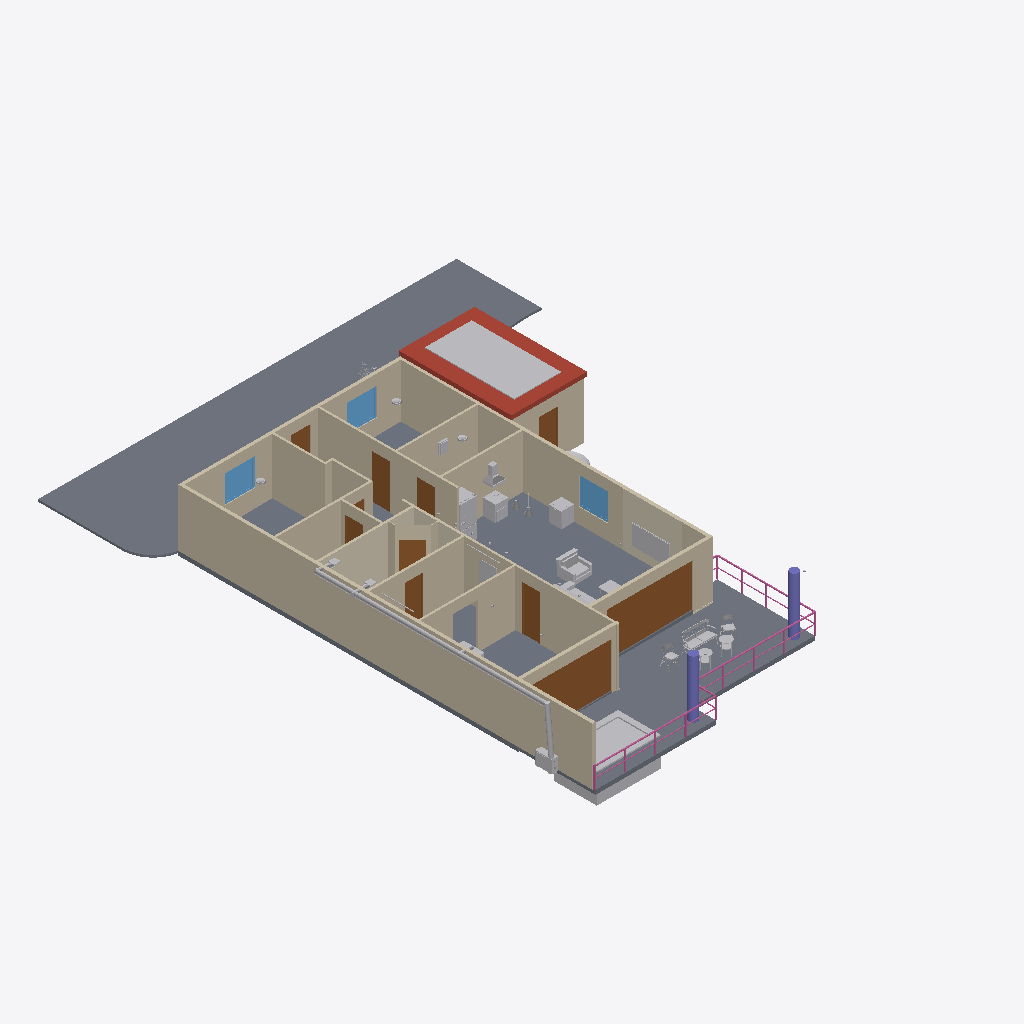
Isometric view of an IFC building model (IFC-SPF (STEP), schema IFC4, length unit metre), seen from the south-west, elements coloured by IFC class (only those large enough to see are counted): 36 other elements (light grey), 21 walls (beige), 11 doors (brown), 5 railings (pink), 4 slabs (grey), 4 coverings (cream), 3 windows (light blue), 2 columns (violet), 1 roof (red-brown).
Extent 19.6 m × 25.0 m × 4.3 m (x, y, z). Storeys (1): Ground floor at 0.00 m. Elements (156): 29 IfcFurniture, 22 IfcWall, 20 IfcLightFixture, 14 IfcPipeSegment, 13 IfcCovering, 11 IfcDoor, 6 IfcDuctSegment, 6 IfcRailing, 5 IfcBuildingElementProxy, 4 IfcSlab, 3 IfcCableCarrierSegment, 3 IfcWindow.

HEADER;
FILE_DESCRIPTION((''),'2;1');
FILE_NAME('model.ifc','2026-08-18T03:11:32',('Skanna'),('Skanna'),'skanna-web bim 0.1','skanna-web bim 0.1','');
FILE_SCHEMA(('IFC4'));
ENDSEC;
DATA;
#13=IFCPROJECT('1ty6Mnzf5QF2yITrX3MvBq',#5,'Skanna Demo','Authored in Skanna Web',$,$,$,(#12),#9);
#17=IFCSITE('0_eJR_EJ3QjLRGG3HgWvC2',#5,'Site',$,$,#16,$,$,.ELEMENT.,$,$,$,$,$);
#21=IFCBUILDING('0k67dcSwf1ArcxL9LTsJ5a',#5,'Building',$,$,#20,$,$,.ELEMENT.,$,$,$);
#27=IFCBUILDINGSTOREY('39UOudTDfhi_wXMDoozZkX',#5,'Ground floor',$,$,#26,$,$,.ELEMENT.,0.0);
#1549=IFCSLAB('22aqBhqr4OyoH6XelM7Liq',#5,'Ground 1',$,$,#1515,#1548,$,.BASESLAB.);
#42=IFCWALL('3e1eMm$_xcgfKZqs0541F9',#5,'Wall 1',$,$,#32,#41,$,.STANDARD.);
#1510=IFCSLAB('1abddxjHbgtx1BRY0XTGUi',#5,'Floor 2',$,$,#1486,#1509,$,.FLOOR.);
#1472=IFCSLAB('3Est71hCp5Prl$5rt9BCd$',#5,'Floor 1',$,$,#1455,#1471,$,.FLOOR.);
#428=IFCWALL('1YO9uS8Edxpeey9alxHalt',#5,'Wall 3',$,$,#418,#427,$,.STANDARD.);
#57=IFCWALL('3bPf7PdW6Wny$tWtvnwC9T',#5,'Wall 2',$,$,#47,#56,$,.STANDARD.);
#1612=IFCROOF('1jgFDGwGlX$Vu8We2Sz7II',#5,'Roof 1','Flat, 30 pitch, Slate',$,#1609,#1611,$,.FLAT_ROOF.);
#1111=IFCWALL('25ofK16Uf4fce40BmiSjfW',#5,'Wall 15',$,$,#1101,#1110,$,.STANDARD.);
#732=IFCWALL('22YL8Z6hiVvw0gZOrUyGh$',#5,'Wall 6',$,$,#722,#731,$,.STANDARD.);
#1636=IFCBUILDINGELEMENTPROXY('37msM76EFoYS7yUfFACn1v',#5,'Solar array 1','22 panels (4 total)',$,#1633,#1635,$,.NOTDEFINED.);
#716=IFCDOOR('0xNKo$N9gGa0CZV28gTtOL',#5,'Door 3','Clear glass leaf',$,#681,#715,$,2.2,4.04,.DOOR.,.DOUBLE_DOOR_SLIDING.,$);
#804=IFCWALL('2PBBs7KOsTimgwG8thLi$$',#5,'Wall 7',$,$,#794,#803,$,.STANDARD.);
#835=IFCWALL('1eI6ki1NyvW15MeCnP59zB',#5,'Wall 8',$,$,#825,#834,$,.STANDARD.);
#1096=IFCWALL('3lXgj3CVdUcH4MDzvfrqNH',#5,'Wall 14',$,$,#1086,#1095,$,.STANDARD.);
#66039=IFCBUILDINGELEMENTPROXY('0cHnuIEfnOHrcpJBYwCV35',#5,'Swimming pool','Skanna asset library',$,#65955,#66038,$,.NOTDEFINED.);
#1240=IFCWALL('1eh5CrHQEGq_RAqDFN5tv0',#5,'Wall 16',$,$,#1230,#1239,$,.STANDARD.);
#660=IFCWALL('2SdorRvsLlFBGE1ut1AcB4',#5,'Wall 5',$,$,#650,#659,$,.STANDARD.);
#1255=IFCWALL('0LrKyKmL8uKM4Bi42z9j3H',#5,'Wall 17',$,$,#1245,#1254,$,.STANDARD.);
#644=IFCDOOR('16hfykuVIHXAIkKIPVYz$M',#5,'Door 2','Clear glass leaf',$,#609,#643,$,2.2,3.935,.DOOR.,.DOUBLE_DOOR_SLIDING.,$);
#922=IFCWALL('0nNL7wDBz0WP4ZiXOgZ6yD',#5,'Wall 10',$,$,#912,#921,$,.STANDARD.);
#1752=IFCCOVERING('3H9MVv4jHMrFPbaPbgyA7G',#5,'Wall finish 2 (tile)','tile, 8 mm',$,#1735,#1751,$,.CLADDING.);
#1285=IFCWALL('2UBtYq4zQRWOvp0cUT9_Jy',#5,'Wall 19',$,$,#1275,#1284,$,.STANDARD.);
#1889=IFCCOVERING('2ugDfX2wTxgi1AE09rXdRe',#5,'Wall finish 6 (stone)','stone, 8 mm',$,#1872,#1888,$,.CLADDING.);
#588=IFCWALL('3rI8kGze4d2brsvRZQY5kv',#5,'Wall 4',$,$,#578,#587,$,.STANDARD.);
#2776=IFCDUCTSEGMENT('37LDOPMFqmSkKe_6LNHwdS',#5,'Ventilation','Concealed',$,#2765,#2775,$,.RIGIDSEGMENT.);
#1585=IFCSLAB('1vLQK6MPY9K7jWrhxqPuXP',#5,'Ground 2',$,$,#1557,#1584,$,.BASESLAB.);
#267=IFCWINDOW('1sRNyj3gAMgJ66LKHwoJ7Q',#5,'Window 1','Clear glazing',$,#141,#266,$,1.3,1.44,.WINDOW.,.DOUBLE_PANEL_VERTICAL.,$);
#788=IFCDOOR('1JnHvCZMIbW24xRRldMFiY',#5,'Door 4',$,$,#753,#787,$,2.2,0.85,.DOOR.,.SINGLE_SWING_RIGHT.,$);
#1224=IFCDOOR('1QTM37ZnX01bPVCj7f_VmD',#5,'Door 9',$,$,#1189,#1223,$,2.2,0.865,.DOOR.,.SINGLE_SWING_LEFT.,$);
#63299=IFCFURNITURE('28WITPtpvtFj4BExe7B$uM',#5,'Armchair','Skanna asset library',$,#62910,#63298,$,.CHAIR.);
#1066=IFCWALL('0pL9udZ9T$glqLgMrPy6q0',#5,'Wall 12',$,$,#1056,#1065,$,.STANDARD.);
#68784=IFCAUDIOVISUALAPPLIANCE('3XQDXo5AqLi4tx9qZpzC4b',#5,'TV / flat panel','Skanna asset library',$,#68707,#68783,$,.DISPLAY.);
#572=IFCWINDOW('0PpnofQ9OmW0jB2uhGNFN8',#5,'Window 3','Clear glazing',$,#449,#571,$,1.3,1.385,.WINDOW.,.DOUBLE_PANEL_VERTICAL.,$);
#412=IFCWINDOW('2IoMnjkzSz$EhgXrMbDVLo',#5,'Window 2','Clear glazing',$,#289,#411,$,1.3,1.44,.WINDOW.,.DOUBLE_PANEL_VERTICAL.,$);
#2233=IFCCOLUMN('0JQZZ1yk_G1QG_wd4$Uo2o',#5,'Column 1','Round 400 mm',$,#2223,#2232,$,.COLUMN.);
#2248=IFCCOLUMN('3ZO9BIBHyb6yOdo1yf9spf',#5,'Column 2','Round 400 mm',$,#2238,#2247,$,.COLUMN.);
#11064=IFCFURNITURE('2EwCREyqNJdPK0sPu3MKrc',#5,'Appliances_Fridge_Electrolux','Skanna asset library',$,#3011,#11063,$,.NOTDEFINED.);
#1376=IFCWALL('3a83uLkzsU2jZGQD5HqBDX',#5,'Wall 21',$,$,#1366,#1375,$,.STANDARD.);
#891=IFCDOOR('19L$PVBineUKZgohcb8XDk',#5,'Door 5',$,$,#856,#890,$,2.2,0.84,.DOOR.,.SINGLE_SWING_LEFT.,$);
#994=IFCWALL('0JaFyEn$oX5ap3OgRccnI3',#5,'Wall 11',$,$,#984,#993,$,.STANDARD.);
#2573=IFCRAILING('37MaiqjtBTtnAJfOLlOiyt',#5,'Railing 5',$,$,#2504,#2572,$,.GUARDRAIL.);
#64306=IFCELECTRICAPPLIANCE('3jJm8EAJrTmCxlQvG92tzw',#5,'Oven with hob','Skanna asset library',$,#64241,#64305,$,.ELECTRICCOOKER.);
#1433=IFCDOOR('3NRKZ_pZ2rwRswaUqMsPVo',#5,'Door 11','Clear glass leaf',$,#1398,#1432,$,2.1,0.9,.DOOR.,.SINGLE_SWING_LEFT.,$);
#2449=IFCRAILING('2hwSMHeiLOueN3kjHQN720',#5,'Railing 3',$,$,#2380,#2448,$,.GUARDRAIL.);
#1808=IFCCOVERING('241eTqViRqWT7gmYVTIPHT',#5,'Wall finish 4 (tile)','tile, 8 mm',$,#1794,#1807,$,.CLADDING.);
#1344=IFCDOOR('20qq1ioMM3LJnvlqRRJ9yu',#5,'Door 10',$,$,#1306,#1343,$,2.1,0.9,.DOOR.,.SINGLE_SWING_LEFT.,$);
#57228=IFCFURNITURE('2JAF1aJbQbjNmatTWs1r73',#5,'Furniture_Armchairs_NC-Nordic-Care_Kurbits-326','Skanna asset library',$,#40763,#57227,$,.NOTDEFINED.);
#1167=IFCDOOR('3qW$vN$WV15mqvhOOeOQWL',#5,'Door 8',$,$,#1132,#1166,$,2.2,0.86,.DOOR.,.SINGLE_SWING_LEFT.,$);
#64236=IFCSANITARYTERMINAL('1IplfOSm$wM3k$IUZks88h',#5,'Sink cabinet + sink','Skanna asset library',$,#64091,#64235,$,.SINK.);
#2375=IFCRAILING('3ihb2CQmXT_ep1BMU8Ny$s',#5,'Railing 2',$,$,#2306,#2374,$,.GUARDRAIL.);
#23696=IFCFURNITURE('1$QQuhRqr5nK5YPnxxExi8',#5,'HVAC_Air-Con_Fujitsu','Skanna asset library',$,#22345,#23695,$,.NOTDEFINED.);
#1449=IFCWALL('3NX1bIrTi2d3MNc8ztS_oV',#5,'Wall 22',$,$,#1439,#1448,$,.STANDARD.);
#62801=IFCFURNITURE('1ZDkjMx1DnqRnovyJjxPX_',#5,'Sofa','Skanna asset library',$,#62403,#62800,$,.SOFA.);
#2974=IFCDUCTSEGMENT('0_1xclY9QjE6RTWpqPoHWh',#5,'Ventilation','Concealed',$,#2963,#2973,$,.RIGIDSEGMENT.);
#1050=IFCDOOR('1s56WdQJZYxYcglfmmIOhI',#5,'Door 7',$,$,#1015,#1049,$,2.2,0.825,.DOOR.,.SINGLE_SWING_RIGHT.,$);
#66141=IFCELECTRICAPPLIANCE('3b4l4GRszzhy3VNQhGJLHw',#5,'Cooker hood / extractor','Skanna asset library',$,#66044,#66140,$,.NOTDEFINED.);
#119=IFCDOOR('3Dt$2KLmKQn7FpSGX2G6e$',#5,'Door 1',$,$,#78,#118,$,2.2,0.935,.DOOR.,.SINGLE_SWING_LEFT.,$);
#1081=IFCWALL('16kpndzWoqQWir5XI4yJJ6',#5,'Wall 13',$,$,#1071,#1080,$,.STANDARD.);
#64022=IFCFURNITURE('2keEEiddvhQwTCB7SCF4sQ',#5,'Mirror','Skanna asset library',$,#63997,#64021,$,.NOTDEFINED.);
#907=IFCWALL('2PRp0163t3F9i6sb_LMyeL',#5,'Wall 9',$,$,#897,#906,$,.STANDARD.);
#1360=IFCWALL('1Z8em44alWs4LmWjCXUW49',#5,'Wall 20',$,$,#1350,#1359,$,.STANDARD.);
#22340=IFCFURNITURE('0qDenBiFfQ_Qwv1V0OKqza',#5,'Furniture_Tables_NC-Nordic-Care_Maja-302','Skanna asset library',$,#20935,#22339,$,.NOTDEFINED.);
#60513=IFCFURNITURE('3yzJgZ50Ztx_Q12NF3TdZc',#5,'Furniture_Outdoor_Chairs-Karl-Andersson-Soner','Skanna asset library',$,#58112,#60512,$,.NOTDEFINED.);
#61923=IFCFURNITURE('0EnaZ6XIovlHs9BLatX4sn',#5,'Furniture_Tables_NC-Nordic-Care_Maja-302','Skanna asset library',$,#60518,#61922,$,.NOTDEFINED.);
#40758=IFCFURNITURE('39RZnUzMbpg7o1mQzlM7n2',#5,'Furniture_Outdoor_Chairs-Karl-Andersson-Soner','Skanna asset library',$,#38357,#40757,$,.NOTDEFINED.);
#63433=IFCFURNITURE('3sr0pX$Ppa6_Ji5l1IUQyp',#5,'Table','Skanna asset library',$,#63304,#63432,$,.TABLE.);
#65947=IFCELECTRICDISTRIBUTIONBOARD('0TJ5XltXRju$_vR_R4w2gu',#5,'Distribution board','Skanna asset library',$,#65799,#65946,$,.CONSUMERUNIT.);
#70881=IFCFURNITURE('2HIkkSHPu4kJ2MMzlkNpSg',#5,'Kitchen worktop 1','0.60 m run over 1 unit',$,#70867,#70880,$,.NOTDEFINED.);
#62398=IFCTANK('25TjHmKMGN_4eUR1ZxZQ3d',#5,'Water tank','Skanna asset library',$,#62013,#62397,$,.STORAGE.);
#2499=IFCRAILING('3M0RTCU6sOxpsWstJiWRQc',#5,'Railing 4',$,$,#2454,#2498,$,.GUARDRAIL.);
#62008=IFCUNITARYEQUIPMENT('1XCN9qkdKrzo2xYn_w7Jko',#5,'Air conditioner (wall)','Skanna asset library',$,#61928,#62007,$,.AIRCONDITIONINGUNIT.);
#67558=IFCLIGHTFIXTURE('05iJXB60ve8qmBugNrhzED',#5,'Pendant light','Skanna asset library',$,#67412,#67557,$,.POINTSOURCE.);
#2808=IFCDUCTSEGMENT('2klDIID3AX3IosmYtE3J21',#5,'Ventilation','Concealed',$,#2797,#2807,$,.RIGIDSEGMENT.);
#978=IFCDOOR('307iSq5MuwZtFv7G63QHLV',#5,'Door 6',$,$,#943,#977,$,2.2,0.775,.DOOR.,.SINGLE_SWING_RIGHT.,$);
#65638=IFCLIGHTFIXTURE('1GTtsB5uiJs7JAA9DLoLoU',#5,'Pendant light','Skanna asset library',$,#65492,#65637,$,.POINTSOURCE.);
#2301=IFCRAILING('0zBiLNNbeEmauGeYHdy6uG',#5,'Railing 1',$,$,#2253,#2300,$,.GUARDRAIL.);
#65487=IFCLIGHTFIXTURE('0LszDDbO3E42Ns5I27uGe0',#5,'Ceiling light','Skanna asset library',$,#65002,#65486,$,.POINTSOURCE.);
#67407=IFCLIGHTFIXTURE('2RPAzxMXcAFacEs29ugV79',#5,'Ceiling light','Skanna asset library',$,#66922,#67406,$,.POINTSOURCE.);
#66917=IFCLIGHTFIXTURE('2Z_rikrCJlZwc$I_whcBBI',#5,'Ceiling light','Skanna asset library',$,#66432,#66916,$,.POINTSOURCE.);
#16806=IFCFURNITURE('1sV93XHPGmCoKvzVTLq58i',#5,'Furniture_Interior-Artwork-Decoration_Gotessons_Bambu','Skanna asset library',$,#11073,#16805,$,.NOTDEFINED.);
#65724=IFCAIRTERMINAL('3I0o2u4uM$WjN6P5LYv0vC',#5,'Ventilation in','Skanna asset library',$,#65699,#65723,$,.DIFFUSER.);
#65754=IFCAIRTERMINAL('0z9$2nEgpK4yFon3Yc0fOu',#5,'Ventilation out','Skanna asset library',$,#65729,#65753,$,.GRILLE.);
#2792=IFCDUCTSEGMENT('3YC5NxuQWie8bopPxhP2Py',#5,'Ventilation','Concealed',$,#2781,#2791,$,.RIGIDSEGMENT.);
#65694=IFCLIGHTFIXTURE('1zxfuUsBXYFDE8DgZxMe7a',#5,'LED strip','Skanna asset library',$,#65675,#65693,$,.SECURITYLIGHTING.);
#66427=IFCLIGHTFIXTURE('1IlvfsCxt1LpM9TSjkvUGJ',#5,'LED strip','Skanna asset library',$,#66408,#66426,$,.SECURITYLIGHTING.);
#1988=IFCCOVERING('3CoTTVU$u$O34WKaNzmuen',#5,'Skirting 2','70  15 mm',$,#1941,#1987,$,.SKIRTINGBOARD.);
#2824=IFCDUCTSEGMENT('1Me$Sj18qGprQ_ISH$nsQv',#5,'Ventilation','Concealed',$,#2813,#2823,$,.RIGIDSEGMENT.);
ENDSEC;
